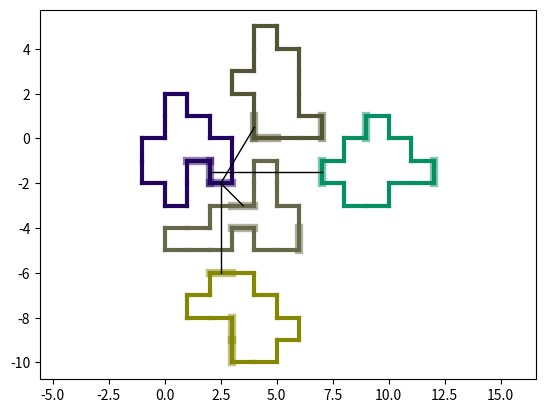

Here is the Python script that generated this plot:

import enum
import random
import argparse
import collections

from matplotlib import pyplot

parser = argparse.ArgumentParser(description='Generate dungeon.')

parser.add_argument('-f', '--filename', metavar='FILENAME', type=str, default='last.png', help='save result to file')
parser.add_argument('-s', '--show', action='store_true', default=False, help='show result in window')
parser.add_argument('-b', '--blocks', type=int, default=10, help='blocks in room')
parser.add_argument('-r', '--rooms', type=int, default=5, help='rooms in dungeon')
parser.add_argument('-d', '--doors', type=int, default=3, help='doors in room')

arguments = parser.parse_args()


##############
# Enumerations
##############

class DIRECTION(enum.Enum):
    LEFT = 1
    RIGHT = 2
    UP = 3
    DOWN = 4


#######
# Utils
#######

def random_color():
    return '#' + ''.join([random.choice('0123456789') for i in range(6)])


def points_at_circle(x, y, radius):
    points = set()

    for i in range(radius + 1):
        points.add((x + i, y + (radius - i)))
        points.add((x + i, y - (radius - i)))
        points.add((x - i, y + (radius - i)))
        points.add((x - i, y - (radius - i)))

    return points


def nearest_coordinates_generator(center_x, center_y, max_intersection_radius):
    for radius in range(max_intersection_radius):
        for x, y in points_at_circle(center_x, center_y, radius):
            yield (x, y)


##############
# Core classes
##############

class Position:
    __slots__ = ('x', 'y')

    def __init__(self, x, y):
        self.x = x
        self.y = y

    def __hash__(self):
        return hash((self.x, self.y))

    def __eq__(self, other):
        return (self.x, self.y) == (other.x, other.y)

    def __ne__(self, other):
        return not self.__eq__(other)

    def neighbours(self):
        return {Position(self.x - 1, self.y),
                Position(self.x, self.y - 1),
                Position(self.x + 1, self.y),
                Position(self.x, self.y + 1)}

    def area(self):
        for dx in (-1, 0, 1):
            for dy in (-1, 0, 1):
                yield Position(self.x + dx, self.y + dy)

    def move(self, dx, dy):
        return Position(self.x + dx, self.y + dy)

    def point(self):
        return (self.x, self.y)


class Border:
    __slots__ = ('position', 'direction', 'internal', 'can_has_door', 'used')

    def __init__(self, position, direction):
        self.position = position
        self.direction = direction
        self.internal = False
        self.can_has_door = False
        self.used = False

    def __eq__(self, other):
        return (self.position, self.direction) == (other.position, other.direction)

    def __ne__(self, other):
        return not self.__eq__(other)

    def mirror(self):
        if self.direction == DIRECTION.LEFT:
            return Border(self.position.move(-1, 0), DIRECTION.RIGHT)

        if self.direction == DIRECTION.RIGHT:
            return Border(self.position.move(1, 0), DIRECTION.LEFT)

        if self.direction == DIRECTION.UP:
            return Border(self.position.move(0, 1), DIRECTION.DOWN)

        if self.direction == DIRECTION.DOWN:
            return Border(self.position.move(0, -1), DIRECTION.UP)

    def geometry_borders(self):
        if self.direction == DIRECTION.LEFT:
            return [self.position.move(0, 0).point(),
                    self.position.move(0, 1).point()]

        if self.direction == DIRECTION.RIGHT:
            return [self.position.move(1, 1).point(),
                    self.position.move(1, 0).point()]

        if self.direction == DIRECTION.UP:
            return [self.position.move(0, 1).point(),
                    self.position.move(1, 1).point()]

        if self.direction == DIRECTION.DOWN:
            return [self.position.move(1, 0).point(),
                    self.position.move(0, 0).point()]

    def move(self, dx, dy):
        self.position = self.position.move(dx, dy)

    def connection_point(self):
        segment = self.geometry_borders()

        return ((segment[0][0] + segment[1][0]) / 2,
                (segment[0][1] + segment[1][1]) / 2)


class Block:
    __slots__ = ('position', 'borders')

    def __init__(self, position):
        self.position = position

        self.borders = {DIRECTION.RIGHT: Border(position, DIRECTION.RIGHT),
                        DIRECTION.LEFT: Border(position, DIRECTION.LEFT),
                        DIRECTION.UP: Border(position, DIRECTION.UP),
                        DIRECTION.DOWN: Border(position, DIRECTION.DOWN)}

    def geometry_borders(self):
        return [border.geometry_borders()
                for border in self.borders.values()
                if not border.internal]

    def sync_borders_with(self, block):
        for own_border in self.borders.values():
            for other_border in block.borders.values():
                if own_border.mirror() == other_border:
                    own_border.internal = True
                    other_border.internal = True

    def move(self, dx, dy):
        self.position = self.position.move(dx, dy)

        for border in self.borders.values():
            border.move(dx, dy)


class Room:
    __slots__ = ('blocks', 'color')

    def __init__(self):
        self.blocks = [Block(Position(0, 0))]
        self.color = random_color()

    def block_positions(self):
        return {block.position for block in self.blocks}

    def area_positions(self):
        area = set()

        for position in self.block_positions():
            area |= set(position.area())

        return area

    def allowed_new_block_positions(self):
        allowed_positions = set()

        for block in self.blocks:
            allowed_positions |= block.position.neighbours()

        allowed_positions -= self.block_positions()

        return allowed_positions

    def expand(self):
        new_position = random.choice(list(self.allowed_new_block_positions()))

        new_block = Block(new_position)

        for block in self.blocks:
            block.sync_borders_with(new_block)

        self.blocks.append(new_block)

    def geometry_borders(self):
        borders = []

        for block in self.blocks:
            borders.extend(block.geometry_borders())

        return borders

    def rectangle(self):
        positions = self.block_positions()

        min_x, max_x, min_y, max_y = 0, 0, 0, 0

        for position in positions:
            min_x = min(position.x, min_x)
            min_y = min(position.y, min_y)
            max_x = max(position.x, max_x)
            max_y = max(position.y, max_y)

        return min_x, min_y, max_x, max_y

    def has_holes(self):
        min_x, min_y, max_x, max_y = self.rectangle()

        block_positions = self.block_positions()

        all_positions = set()

        # add additional empty cells around rectangle
        # to guaranty connectedness
        for x in range(min_x - 1, max_x + 2):
            for y in range(min_y - 1, max_y + 2):
                all_positions.add(Position(x, y))

        all_positions -= block_positions

        first_position = next(iter(all_positions))

        queue = collections.deque()

        queue.append(first_position)

        while queue:
            position = queue.popleft()

            if position not in all_positions:
                continue

            queue.extend(position.neighbours())

            all_positions.remove(position)

        return bool(all_positions)

    def is_intersect(self, room):
        return bool(self.area_positions() & room.block_positions())

    def move(self, dx, dy):
        for block in self.blocks:
            block.move(dx, dy)

    def borders(self):
        for block in self.blocks:
            for border in block.borders.values():
                yield border

    def door_borders(self):
        for border in self.borders():
            if border.can_has_door:
                yield border

    def place_doors(self, number):
        borders = [border
                   for border in self.borders()
                   if not border.internal]

        number = min(len(borders), number)

        for border in random.sample(borders, number):
            border.can_has_door = True


class Corridor:
    __slots__ = ('start_border', 'stop_border')

    def __init__(self, start_border, stop_border):
        self.start_border = start_border
        self.stop_border = stop_border

    def geometry_segments(self):
        return [self.start_border.connection_point(),
                self.stop_border.connection_point()]


class Dungeon:
    __slots__ = ('rooms', 'corridors')

    def __init__(self):
        self.rooms = []
        self.corridors = []

    def create_room(self, blocks, doors):
        room = Room()

        for i in range(blocks):
            room.expand()

        room.place_doors(doors)

        return room

    def door_borders(self):
        for room in self.rooms:
            for border in room.door_borders():
                if not border.used:
                    yield border

    def expand(self, blocks, doors, max_intersection_radius=10):
        new_room = None

        while new_room is None or new_room.has_holes():
            print('try to generate room')
            new_room = self.create_room(blocks=blocks,
                                        doors=doors)

        if len(self.rooms) == 0:
            self.rooms.append(new_room)
            return

        dungeon_door = random.choice(list(self.door_borders()))

        new_room_door = random.choice(list(new_room.door_borders()))

        for x, y in nearest_coordinates_generator(*dungeon_door.position.point(), max_intersection_radius):
            new_room.move(x - new_room_door.position.x,
                          y - new_room_door.position.y)

            for room in self.rooms:
                if room.is_intersect(new_room):
                    break

            else:
                break

        else:
            raise Exception('Can not place room')

        self.rooms.append(new_room)

        # ATTENTION: it is very bad decission, to store objects by links in two different parent objects
        #            beteer solution will be to store threre ID's or something similar
        new_corridor = Corridor(dungeon_door, new_room_door)

        self.corridors.append(new_corridor)


#################
# Generation code
#################


dungeon = Dungeon()

for i in range(arguments.rooms):
    dungeon.expand(blocks=arguments.blocks,
                   doors=arguments.doors)


####################
# Visualization code
####################

pyplot.axes().set_aspect('equal', 'datalim')

fig = pyplot.figure(1)

for room in dungeon.rooms:
    for border in room.geometry_borders():
        pyplot.plot(*zip(*border), color=room.color, linewidth=3, alpha=1.0)

for room in dungeon.rooms:
    for door_border in room.door_borders():
        pyplot.plot(*zip(*door_border.geometry_borders()), color=room.color, linewidth=6, alpha=0.5)


for corridor in dungeon.corridors:
    pyplot.plot(*zip(*corridor.geometry_segments()), color='#000000', linewidth=1, alpha=1)

if arguments.filename:
    pyplot.savefig(arguments.filename)

if arguments.show:
    pyplot.show()
